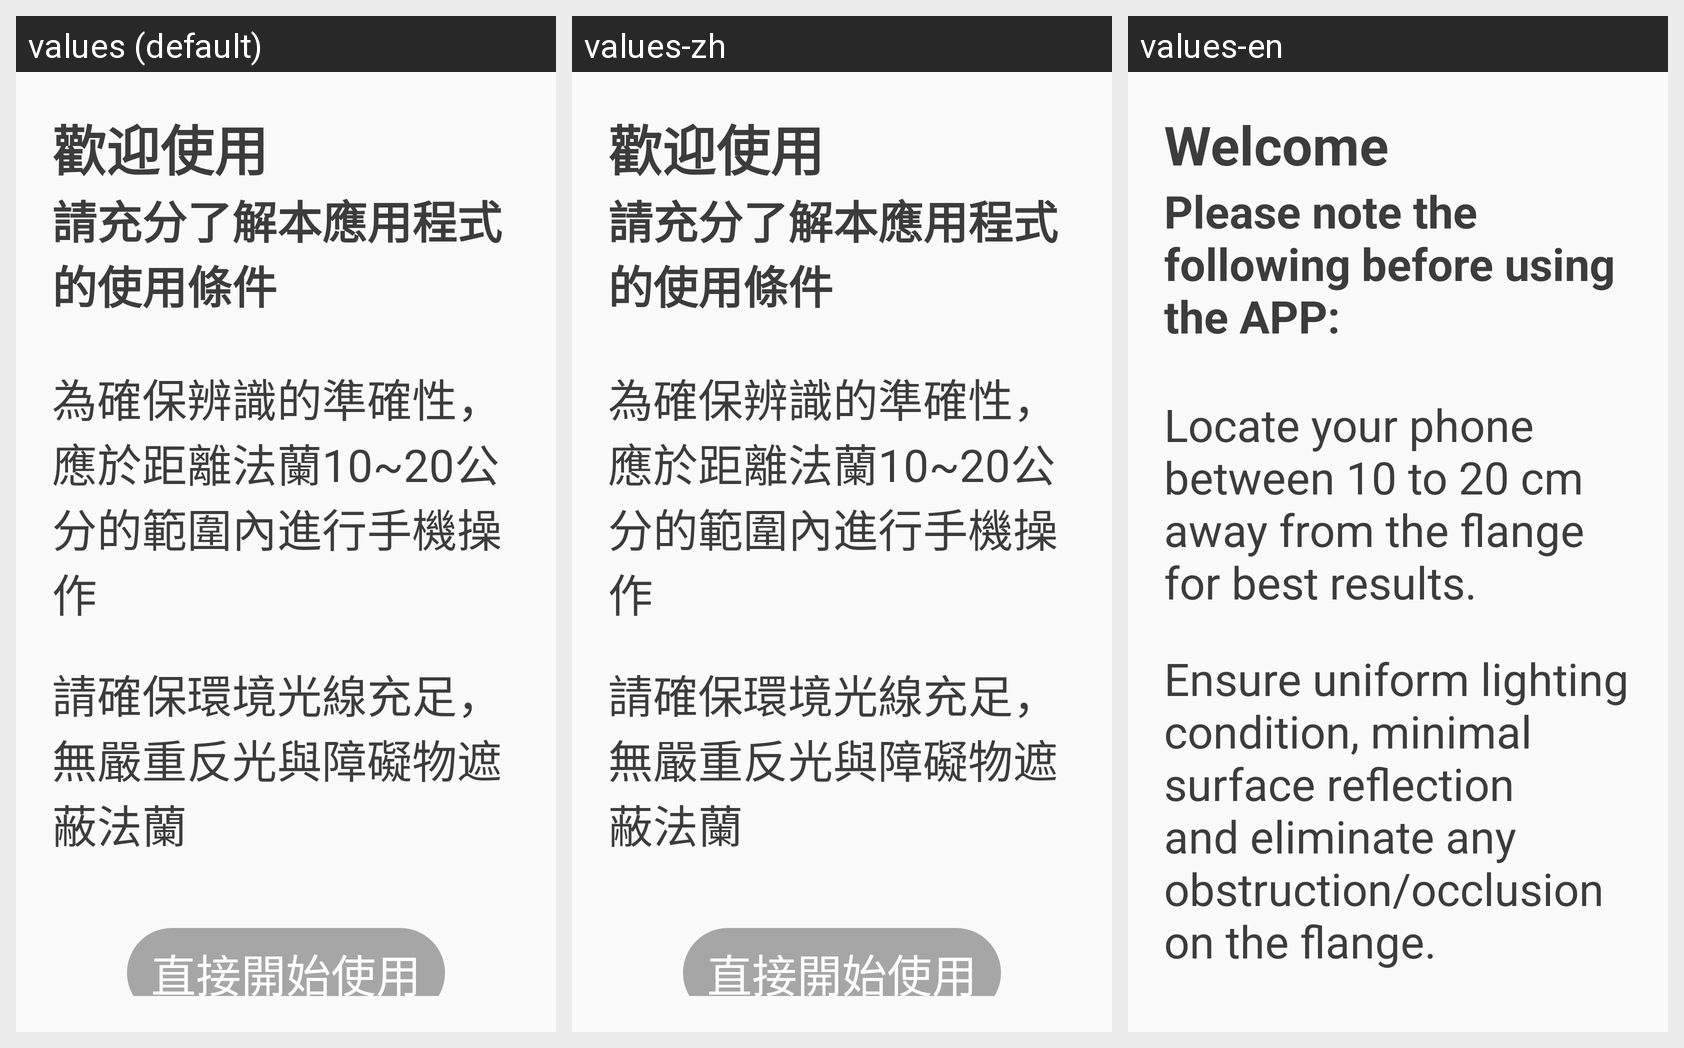

Locale-by-locale string values for the Android screen shown in this grid:
Android screen res/layout/activity_main.xml rendered under 3 locales, left to right: values (default), values-zh, values-en. Device: Nexus 5 (rendered at 1080×1920; each locale shown at half size, 540×960, under a caption strip naming it); theme AppTheme.
Strings drawn on this screen, with the default value and each locale's value (text and hints the layout hard-codes appear in the picture but are not listed):

welcome
  values: 歡迎使用
  values-zh: 歡迎使用
  values-en: Welcome

welcome_dec
  values: 請充分了解本應用程式的使用條件
  values-zh: 請充分了解本應用程式的使用條件
  values-en: Please note the following before using the APP:

welcome_step1
  values: 為確保辨識的準確性，應於距離法蘭10~20公分的範圍內進行手機操作
  values-zh: 為確保辨識的準確性，應於距離法蘭10~20公分的範圍內進行手機操作
  values-en: Locate your phone between 10 to 20 cm away from the flange for best results.

welcome_step2
  values: 請確保環境光線充足，無嚴重反光與障礙物遮蔽法蘭
  values-zh: 請確保環境光線充足，無嚴重反光與障礙物遮蔽法蘭
  values-en: Ensure uniform lighting condition, minimal surface reflection and eliminate any obstruction/occlusion on the flange.

start
  values: 直接開始使用
  values-zh: 直接開始使用
  values-en: Start using APP

teach
  values: 進入教學頁面
  values-zh: 進入教學頁面
  values-en: Enter tutorial
